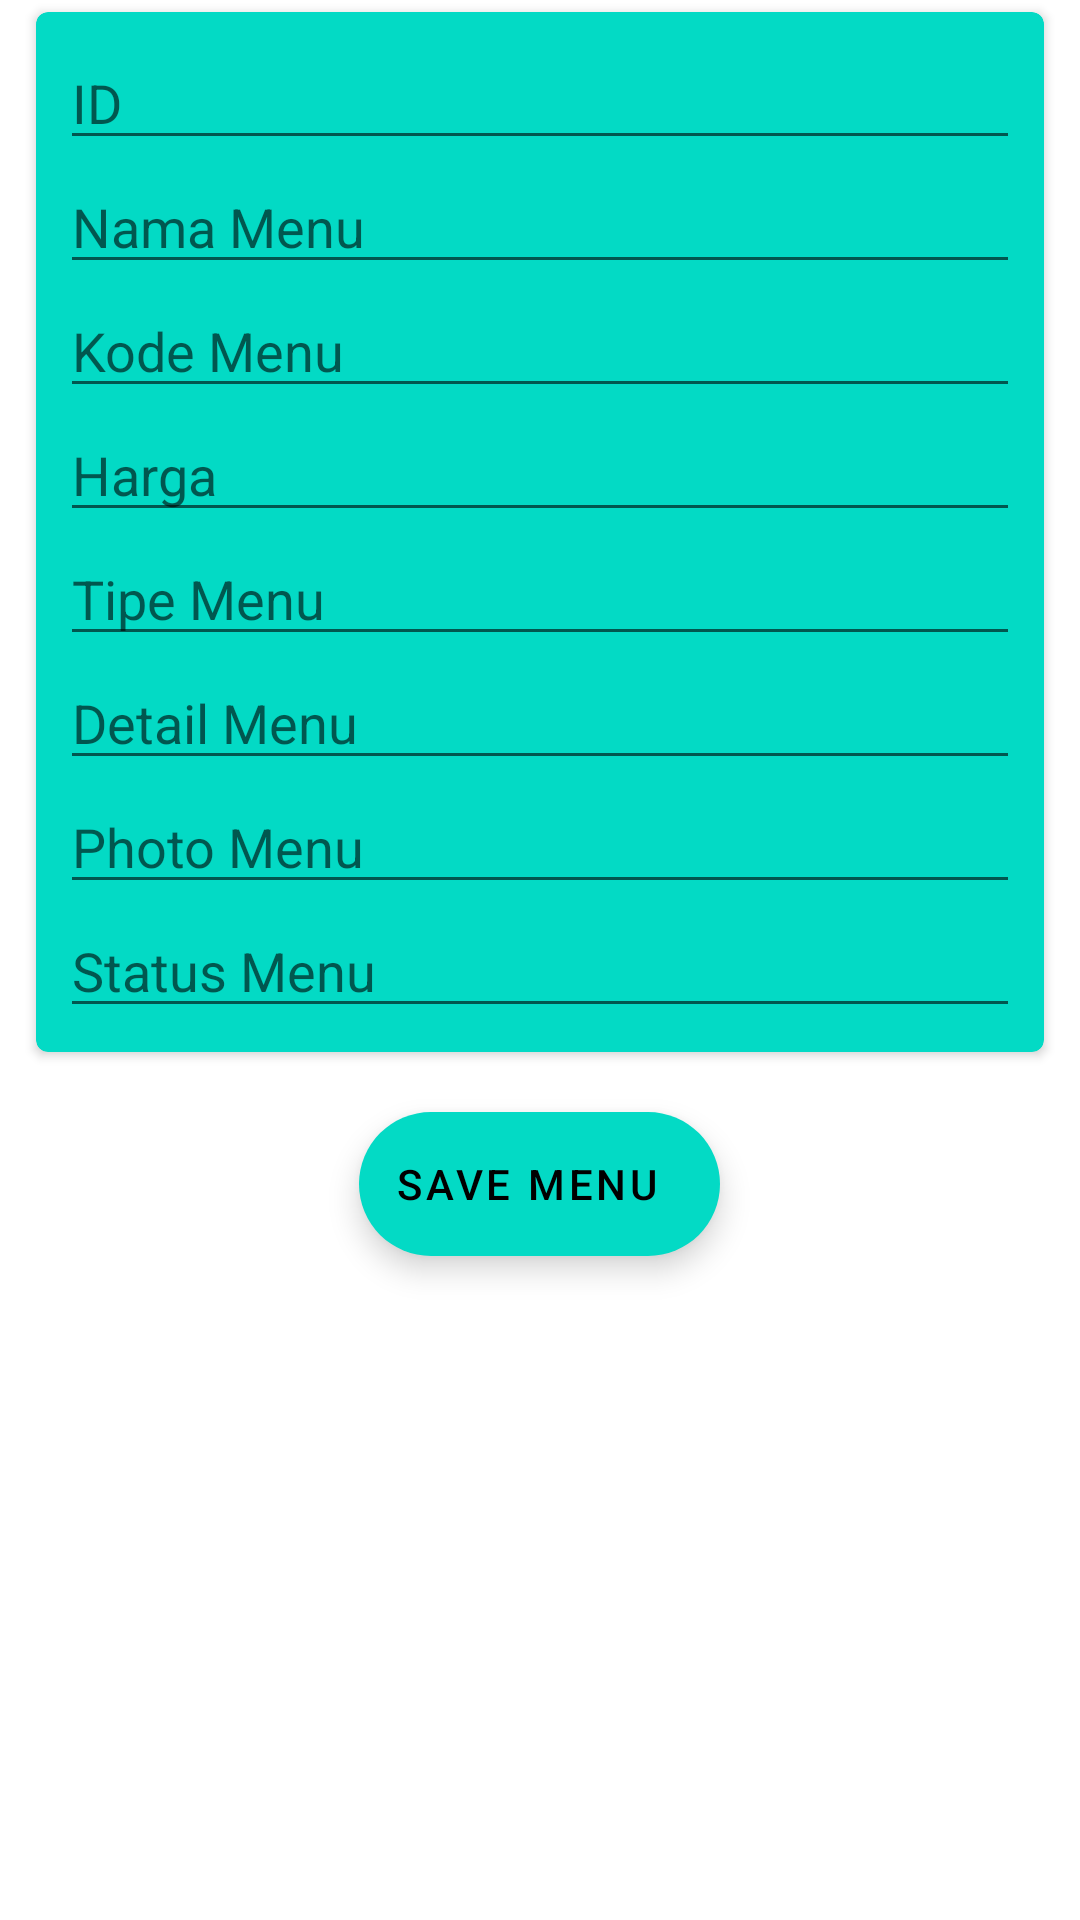

Here is an Android app screen rendered from its layout file. Give the layout XML and the strings, colors and styles it references.
<!-- AndroidManifest.xml: application theme Theme.GakedaiAdmin -->
<!-- res/layout/activity_insert.xml -->
<?xml version="1.0" encoding="utf-8"?>
<RelativeLayout xmlns:android="http://schemas.android.com/apk/res/android"
    xmlns:app="http://schemas.android.com/apk/res-auto"
    xmlns:tools="http://schemas.android.com/tools"
    android:layout_width="match_parent"
    android:layout_height="match_parent"
    tools:context=".InsertActivity">

    <androidx.cardview.widget.CardView
        android:id="@+id/card_item"
        android:layout_width="match_parent"
        android:layout_height="wrap_content"
        android:layout_marginHorizontal="12dp"
        android:layout_marginVertical="4dp"
        android:backgroundTint="@color/teal_200"
        app:cardCornerRadius="4dp"
        app:contentPadding="8dp">

        <LinearLayout
            android:layout_width="match_parent"
            android:layout_height="match_parent"
            android:orientation="vertical">

            <EditText
                android:id="@+id/et_id"
                android:layout_width="match_parent"
                android:layout_height="wrap_content"
                android:hint="ID" />

            <EditText
                android:id="@+id/et_name"
                android:layout_width="match_parent"
                android:layout_height="wrap_content"
                android:hint="Nama Menu" />

            <EditText
                android:id="@+id/et_code"
                android:layout_width="match_parent"
                android:layout_height="wrap_content"
                android:hint="Kode Menu" />

            <EditText
                android:id="@+id/et_price"
                android:layout_width="match_parent"
                android:layout_height="wrap_content"
                android:hint="Harga" />

            <EditText
                android:id="@+id/et_type"
                android:layout_width="match_parent"
                android:layout_height="wrap_content"
                android:hint="Tipe Menu" />

            <EditText
                android:id="@+id/et_detail"
                android:layout_width="match_parent"
                android:layout_height="wrap_content"
                android:hint="Detail Menu" />


            <EditText
                android:id="@+id/et_photo"
                android:layout_width="match_parent"
                android:layout_height="wrap_content"
                android:hint="Photo Menu" />


            <EditText
                android:id="@+id/et_status"
                android:layout_width="match_parent"
                android:layout_height="wrap_content"
                android:hint="Status Menu" />


        </LinearLayout>


    </androidx.cardview.widget.CardView>

    <com.google.android.material.floatingactionbutton.ExtendedFloatingActionButton
        android:id="@+id/efab_save"
        android:layout_width="wrap_content"
        android:layout_height="wrap_content"
        android:layout_below="@id/card_item"
        android:layout_centerHorizontal="true"
        android:layout_margin="16dp"
        android:contentDescription="Save Menu"
        android:elevation="6dp"
        android:text="Save Menu"
        app:hoveredFocusedTranslationZ="2dp"
        app:icon="@drawable/ic_baseline_save_24"
        app:pressedTranslationZ="6dp"
         />

</RelativeLayout>
<!-- resources referenced by this layout -->
<resources>
  <style name="Theme.GakedaiAdmin" parent="Theme.MaterialComponents.DayNight.DarkActionBar">
          
          <item name="colorPrimary">@color/purple_500</item>
          <item name="colorPrimaryVariant">@color/purple_700</item>
          <item name="colorOnPrimary">@color/white</item>
          
          <item name="colorSecondary">@color/teal_200</item>
          <item name="colorSecondaryVariant">@color/teal_700</item>
          <item name="colorOnSecondary">@color/black</item>
          
          <item name="android:statusBarColor" tools:targetApi="l">?attr/colorPrimaryVariant</item>
          
      </style>
  <!-- not gathered from this repository: default colours our renderer supplied (Android Studio template values) -->
  <color name="purple_500">#FF6200EE</color>
  <color name="purple_700">#FF3700B3</color>
  <color name="teal_200">#FF03DAC5</color>
  <color name="teal_700">#FF018786</color>
  <color name="black">#FF000000</color>
  <color name="white">#FFFFFFFF</color>
</resources>
